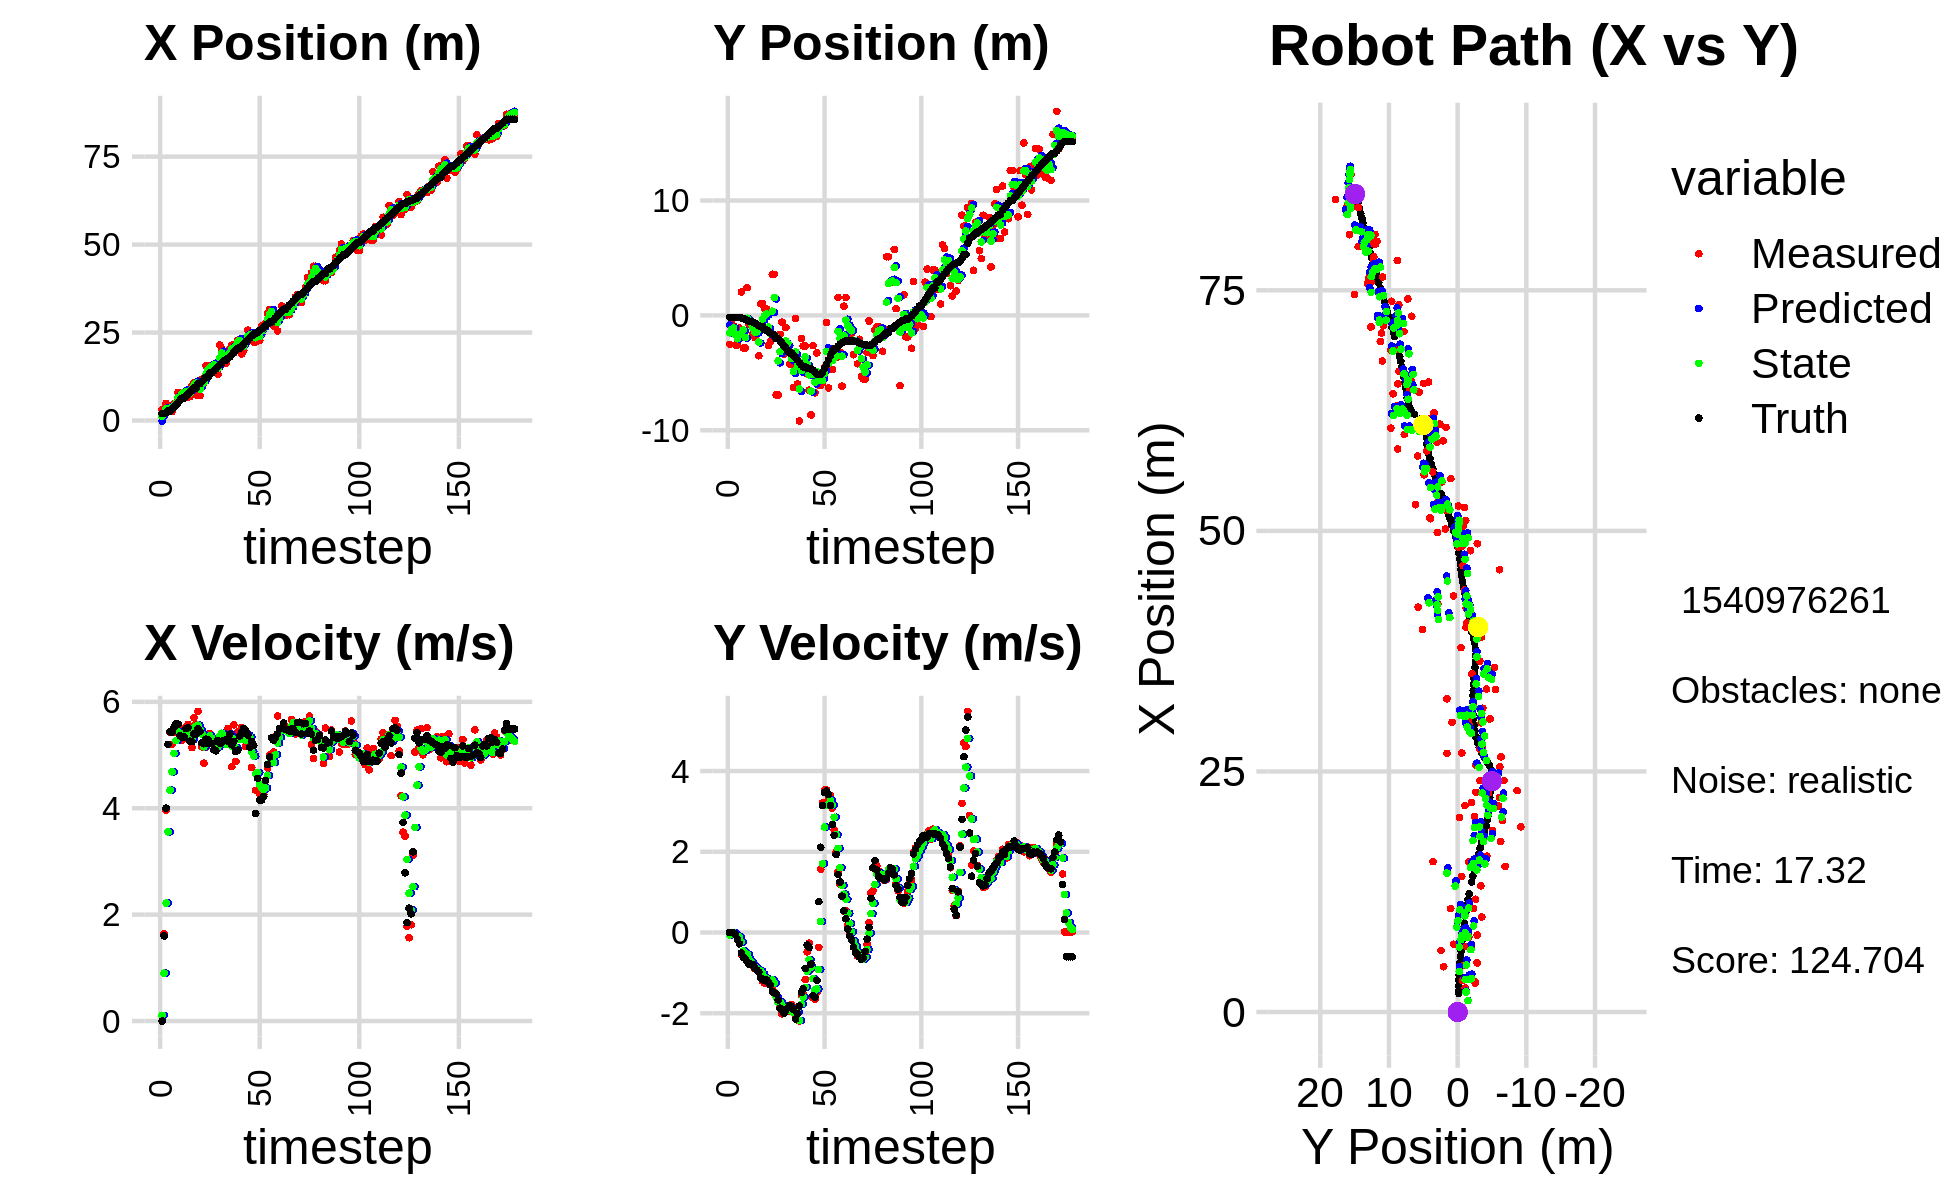

Source data for this figure (header and first rows):
-3.578191994243977714e-01, -2.311282857950812453e+00, 0.000000000000000000e+00, -0.000000000000000000e+00, 0.000000000000000000e+00, 0.000000000000000000e+00, 0.000000000000000000e+00, 0.000000000000000000e+00, -1.495489756858229824e-01, -8.286899843158987977e-01, 0.000000000000000000e+00, 0.000000000000000000e+00, 1.935232996931863791e+00, -1.680877054889553524e-01, 0.000000000000000000e+00, 0.000000000000000000e+00, 0.000000000000000000e+00, 6.633821612922474742e-06
3.125926256277925308e+00, -2.518576607134813905e+00, 0.000000000000000000e+00, -0.000000000000000000e+00, -1.495489756858229824e-01, -8.286899843158987977e-01, 0.000000000000000000e+00, 0.000000000000000000e+00, 1.189107415323013450e+00, -1.517466975999619105e+00, 1.068428027688034659e-01, -5.843592845943310771e-02, 1.935232996931863791e+00, -1.680877054889553524e-01, 0.000000000000000000e+00, 0.000000000000000000e+00, 0.000000000000000000e+00, 3.283034893684089184e-04
3.281863689784403348e+00, -7.259120529580616044e-01, 1.642999918131837322e+00, -5.394026255342028019e-04, 1.199791695599893737e+00, -1.523310568845562374e+00, 1.068428027688034659e-01, -5.843592845943310771e-02, 2.078994727061055592e+00, -1.214969463291001528e+00, 8.999124485908976956e-01, -2.215202019829171781e-02, 1.949816584299604916e+00, -1.680876200832905343e-01, 1.600000000000000089e+00, 0.000000000000000000e+00, 1.600000023841857910e+00, 3.283034893684089184e-04
4.858352303537939676e+00, -9.222938697330822500e-01, 3.958999723549572192e+00, -1.750677822112384424e-03, 2.168985971920145417e+00, -1.217184665310830693e+00, 8.999124485908976956e-01, -2.215202019829171781e-02, 3.368624267271155048e+00, -1.099167442689972907e+00, 2.218559474658975628e+00, -3.355016268658580353e-03, 2.185564876084913788e+00, -1.682334826066245459e-01, 4.000000000000000000e+00, -1.299999999999999940e-02, 4.000000000000000000e+00, 4.422020283527672291e-04
3.000535220008203385e+00, -2.575655971804898137e+00, 5.198916703240597847e+00, -2.940889566170422353e-02, 3.590480214737052478e+00, -1.099502944316838704e+00, 2.218559474658975628e+00, -3.355016268658580353e-03, 3.409173475622995664e+00, -1.677606349407005704e+00, 3.556649957872498380e+00, -3.927289896900532096e-02, 2.705225825048764854e+00, -1.716895444724879372e-01, 5.200000000000000178e+00, -4.499999999999999833e-02, 5.199999809265136719e+00, 5.656674969941377640e-03
3.000535220008203385e+00, -2.575655971804898137e+00, 5.425923668539238243e+00, -1.501201295603584729e-01, 3.764838471410245635e+00, -1.681533639303906202e+00, 3.556649957872498380e+00, -3.927289896900532096e-02, 3.500165888208988108e+00, -2.038722779425226506e+00, 4.339806566002356369e+00, -1.191562716532355848e-01, 2.705225825048764854e+00, -1.716895444724879372e-01, 5.434999999999999609e+00, -1.759999999999999898e-01, 5.438000202178955078e+00, 2.766014635562896729e-02
2.507179975374846936e+00, -1.106268313848138396e+00, 5.202009375329510021e+00, -1.439250474396934487e-01, 3.934146544809223656e+00, -2.050638406590549856e+00, 4.339806566002356369e+00, -1.191562716532355848e-01, 3.367664479785704490e+00, -1.680142613138103869e+00, 4.685117580828081607e+00, -1.139066453239307164e-01, 3.325980067040821719e+00, -1.875837120974038763e-01, 5.431000000000000050e+00, -2.800000000000000266e-01, 5.438000202178955078e+00, 2.766014635562896729e-02
4.708735466488960242e+00, 2.029375823939711943e+00, 5.432707052873320563e+00, -5.351413696188783709e-01, 3.836176237868512473e+00, -1.691533277670496993e+00, 4.685117580828081607e+00, -1.139066453239307164e-01, 4.213916377295357840e+00, -2.366667790271170801e-01, 5.031353611334636433e+00, -2.345687586460812324e-01, 3.849608302013205474e+00, -2.184435997767791016e-01, 5.522000000000000242e+00, -5.080000000000000071e-01, 5.545000076293945312e+00, 9.818688035011291504e-02
5.103992641315318934e+00, -2.830035881396996800e+00, 5.551626095954488527e+00, -6.187433289797525937e-01, 4.717051738428821750e+00, -2.601236548917251756e-01, 5.031353611334636433e+00, -2.345687586460812324e-01, 4.888272587569519878e+00, -1.278162647599079049e+00, 5.270810757544863279e+00, -4.604681027732395737e-01, 4.475329280158659273e+00, -2.770847843098019347e-01, 5.583000000000000185e+00, -6.149999999999999911e-01, 5.617000102996826172e+00, 1.109945625066757202e-01
8.002686381507990276e+00, -2.833047793690943283e+00, 5.514853600041827342e+00, -6.146449375998874753e-01, 5.415353663324006028e+00, -1.324209457876402984e+00, 5.270810757544863279e+00, -4.604681027732395737e-01, 6.485163549411899986e+00, -1.923204996902798669e+00, 5.441908378576094663e+00, -5.757340649370672470e-01, 5.108530879075898312e+00, -3.476821640798770652e-01, 5.580000000000000071e+00, -6.470000000000000195e-01, 5.617000102996826172e+00, 1.109945625066757202e-01
6.397874593777422625e+00, 2.421560346262995989e+00, 5.276736257825600518e+00, -6.691883067739671231e-01, 7.029354387269509452e+00, -1.980778403396505460e+00, 5.441908378576094663e+00, -5.757340649370672470e-01, 6.765897604927719300e+00, -2.502632426044697489e-01, 5.353160230734670399e+00, -5.365392979997611889e-01, 5.729060053936265717e+00, -4.257919205925584372e-01, 5.365000000000000213e+00, -7.209999999999999742e-01, 5.413000106811523438e+00, 1.261452138423919678e-01
7.855484128424953916e+00, -7.786022134683104889e-01, 5.277233079361359103e+00, -7.692216709747509151e-01, 7.301213628001185896e+00, -3.039171724044458789e-01, 5.353160230734670399e+00, -5.365392979997611889e-01, 7.527215885739359180e+00, -4.970021431023635694e-01, 5.333845119287508041e+00, -6.654220318326965478e-01, 6.357642054728399827e+00, -5.162382135303763553e-01, 5.339000000000000412e+00, -7.890000000000000346e-01, 5.396999835968017578e+00, 1.447429507970809937e-01
7.855484128424953916e+00, -7.786022134683104889e-01, 5.470728178883406123e+00, -8.006072953964687988e-01, 8.060600397668110872e+00, -5.635443462856332131e-01, 5.333845119287508041e+00, -6.654220318326965478e-01, 7.979595382063386921e+00, -6.513356297840864340e-01, 5.388712446349626539e+00, -7.329828823279987970e-01, 6.357642054728399827e+00, -5.162382135303763553e-01, 5.339999999999999858e+00, -7.840000000000000302e-01, 5.396999835968017578e+00, 1.453123241662979126e-01
7.773785829354119770e+00, -1.630869896517724849e+00, 5.528890270392180284e+00, -8.106259150860219975e-01, 8.518466626698350197e+00, -7.246339180168863692e-01, 5.388712446349626539e+00, -7.329828823279987970e-01, 8.215764598862994816e+00, -1.083439848308237030e+00, 5.431353783514753175e+00, -7.937381747969323165e-01, 6.871474146758515644e+00, -5.914645505718533203e-01, 5.495000000000000107e+00, -8.040000000000000480e-01, 5.552999973297119141e+00, 1.455791592597961426e-01
6.626302898083385351e+00, -1.933898063302257553e+00, 5.576600463776640204e+00, -8.952254441063213219e-01, 8.758899977214470667e+00, -1.162813665787930217e+00, 5.431353783514753175e+00, -7.937381747969323165e-01, 7.885875836768428293e+00, -1.468936102315252290e+00, 5.440991227420377108e+00, -8.565665229369170408e-01, 7.496949076984733118e+00, -6.828973009369283531e-01, 5.514999999999999680e+00, -8.850000000000000089e-01, 5.585000038146972656e+00, 1.591743975877761841e-01
6.806216239877243446e+00, -1.263094276971181928e+00, 5.284188144599527348e+00, -9.334417687692496690e-01, 8.429974959510465382e+00, -1.554592754608943972e+00, 5.440991227420377108e+00, -8.565665229369170408e-01, 7.758745615876296853e+00, -1.441693718316732431e+00, 5.331172109654482405e+00, -8.881307038768395667e-01, 8.120125651211033357e+00, -7.821576901160905981e-01, 5.261999999999999567e+00, -9.300000000000000488e-01, 5.343999862670898438e+00, 1.748443394899368286e-01
9.883520364899673893e+00, -3.511464686276170699e+00, 5.137459688630196197e+00, -9.075224665565209126e-01, 8.291862826841745360e+00, -1.530506788704416365e+00, 5.331172109654482405e+00, -8.881307038768395667e-01, 8.941390142612279490e+00, -2.311296905449052641e+00, 5.286529832315912891e+00, -9.363799741391617415e-01, 8.733424067835832361e+00, -8.898552376348540793e-01, 5.253000000000000114e+00, -9.819999999999999840e-01, 5.343999862670898438e+00, 1.748443394899368286e-01
1.074130761658491195e+01, 1.010385840351516684e+00, 5.704373481362772225e+00, -1.128870608439737078e+00, 9.470043125843870868e+00, -2.404934902862968737e+00, 5.286529832315912891e+00, -9.363799741391617415e-01, 1.000269277157121373e+01, -1.065051225719136685e+00, 5.501936808435019977e+00, -9.521745848104194998e-01, 9.238839030523630313e+00, -9.881137924850136312e-01, 5.395999999999999908e+00, -1.127000000000000002e+00, 5.512000083923339844e+00, 1.953713148832321167e-01
1.074130761658491195e+01, 1.010385840351516684e+00, 5.582374846339298813e+00, -1.205243412267848369e+00, 1.055288645241471635e+01, -1.160268684200178591e+00, 5.501936808435019977e+00, -9.521745848104194998e-01, 1.063227869609537812e+01, -3.114815260593951640e-01, 5.541987303750722127e+00, -1.028940684583655507e+00, 9.238839030523630313e+00, -9.881137924850136312e-01, 5.387999999999999901e+00, -1.165000000000000036e+00, 5.512000083923339844e+00, 2.126377224922180176e-01
7.045211434467328893e+00, 5.690773409304734631e-01, 5.822063310130600300e+00, -1.255990860096065642e+00, 1.118647742647045007e+01, -4.143755945177607369e-01, 5.541987303750722127e+00, -1.028940684583655507e+00, 9.491060671416153838e+00, -3.259924360295984869e-02, 5.559985128681502964e+00, -1.118993003393573771e+00, 1.048206984994239299e+01, -1.255280644686127323e+00, 5.495000000000000107e+00, -1.185000000000000053e+00, 5.620999813079833984e+00, 2.124733328819274902e-01
7.045211434467328893e+00, 5.690773409304734631e-01, 5.551827762995957372e+00, -1.195093453884128243e+00, 1.004705918428430422e+01, -1.444985439423172313e-01, 5.559985128681502964e+00, -1.118993003393573771e+00, 8.813012283095744692e+00, 1.347042183664238502e-01, 5.480400486896435552e+00, -1.140821014825464941e+00, 1.048206984994239299e+01, -1.255280644686127323e+00, 5.442999999999999616e+00, -1.175000000000000044e+00, 5.567999839782714844e+00, 2.120258659124374390e-01
1.172251743053069539e+01, -2.608886630158288700e+00, 5.153819727292932029e+00, -1.214564953602357278e+00, 9.361052331785387537e+00, 2.062211688387735609e-02, 5.480400486896435552e+00, -1.140821014825464941e+00, 1.032378620706008121e+01, -1.016138901827113195e+00, 5.396958755437201383e+00, -1.238128129532211075e+00, 1.109036147575303843e+01, -1.385578306522473824e+00, 5.229000000000000092e+00, -1.235000000000000098e+00, 5.373000144958496094e+00, 2.314402312040328979e-01
1.076598000503490482e+01, -2.279307754746267012e+00, 4.846917094789526814e+00, -1.255963124711083845e+00, 1.086348208260380055e+01, -1.139951714780334413e+00, 5.396958755437201383e+00, -1.238128129532211075e+00, 1.081009695417202110e+01, -1.589268788357968809e+00, 5.153260814389393651e+00, -1.269840194449021853e+00, 1.170250976131486276e+01, -1.526622564458859355e+00, 5.211999999999999744e+00, -1.302999999999999936e+00, 5.373000144958496094e+00, 2.535493969917297363e-01
1.562621605378220657e+01, 3.576930968756505180e+00, 5.141197567142070213e+00, -1.332218900159499064e+00, 1.132542303561096020e+01, -1.716252807802870928e+00, 5.153260814389393651e+00, -1.269840194449021853e+00, 1.309289147983666446e+01, 3.658141758899200457e-01, 5.256852723836255237e+00, -1.179387080366527174e+00, 1.230537688747477354e+01, -1.681426556231118363e+00, 5.298000000000000043e+00, -1.453999999999999959e+00, 5.493999958038330078e+00, 2.535493969917297363e-01
1.562621605378220657e+01, 3.576930968756505180e+00, 5.272613615905754614e+00, -1.478553285853586363e+00, 1.361857675222029052e+01, 2.478754678532673061e-01, 5.256852723836255237e+00, -1.179387080366527174e+00, 1.444415979803088312e+01, 1.551820633207168676e+00, 5.314594012584408667e+00, -1.254172768248748682e+00, 1.230537688747477354e+01, -1.681426556231118363e+00, 5.286999999999999922e+00, -1.493999999999999995e+00, 5.493999958038330078e+00, 2.733993530273437500e-01
1.513048648874498525e+01, -6.920781643005543771e+00, 5.405572434855677955e+00, -1.573749643410034649e+00, 1.497561919928932461e+01, 1.426403356382293763e+00, 5.314594012584408667e+00, -1.254172768248748682e+00, 1.504147592314218151e+01, -1.866766089787563088e+00, 5.358414429579324789e+00, -1.602086656512012652e+00, 1.351774871365925001e+01, -2.026234657936190953e+00, 5.214999999999999858e+00, -1.524000000000000021e+00, 5.433000087738037109e+00, 2.833037674427032471e-01
1.513048648874498525e+01, -6.920781643005543771e+00, 5.283689043608923441e+00, -1.648894599815007744e+00, 1.557731736610011453e+01, -2.026974755438764486e+00, 5.358414429579324789e+00, -1.602086656512012652e+00, 1.539184791927914731e+01, -3.956082927003301108e+00, 5.314329974780463317e+00, -1.725701775002271621e+00, 1.351774871365925001e+01, -2.026234657936190953e+00, 5.221000000000000085e+00, -1.669999999999999929e+00, 5.481999874114990234e+00, 3.024954497814178467e-01
1.559705889212068364e+01, -1.642543287718008616e+00, 5.198280827808775761e+00, -1.830027092451108173e+00, 1.592328091675719293e+01, -4.128653104503528404e+00, 5.314329974780463317e+00, -1.725701775002271621e+00, 1.578638545903646317e+01, -3.152459741258358150e+00, 5.255176176087685391e+00, -1.720853661899120368e+00, 1.414078414469235057e+01, -2.219513447513139948e+00, 5.097999999999999865e+00, -1.872999999999999998e+00, 5.431000232696533203e+00, 3.384951949119567871e-01
1.408705550416761554e+01, -5.900042366355948698e-01, 5.280944220933609046e+00, -2.014132958573125798e+00, 1.631190307664523331e+01, -3.324545107448270365e+00, 5.255176176087685391e+00, -1.720853661899120368e+00, 1.539804531004963550e+01, -2.254698657024505781e+00, 5.210149445422410430e+00, -1.804827383352443970e+00, 1.473117148850028535e+01, -2.429092199379260020e+00, 5.078999999999999737e+00, -1.925000000000000044e+00, 5.431000232696533203e+00, 3.643666207790374756e-01
1.311634528668935218e+01, -3.362096162054816428e+00, 5.243286593755549063e+00, -1.975235817285054818e+00, 1.591906025459187646e+01, -2.435181395359750312e+00, 5.210149445422410430e+00, -1.804827383352443970e+00, 1.476785928770288514e+01, -2.804060312604610861e+00, 5.153724627433552641e+00, -1.909570890088979400e+00, 1.532219207291650243e+01, -2.653865130159243968e+00, 5.275000000000000355e+00, -1.997000000000000108e+00, 5.639999866485595703e+00, 3.602752387523651123e-01
2.145693910145570982e+01, -1.058581741264058573e+00, 5.265192291836307881e+00, -1.924833897042061759e+00, 1.528323175044624094e+01, -2.995017401613508934e+00, 5.153724627433552641e+00, -1.909570890088979400e+00, 1.782351402978164856e+01, -2.232585375906626091e+00, 5.358912857811359842e+00, -1.876411990164072341e+00, 1.582615554349341380e+01, -2.843604834505934598e+00, 5.222999999999999865e+00, -1.909999999999999920e+00, 5.560999870300292969e+00, 3.504840433597564697e-01
2.030451929588440763e+01, -2.461042078150099677e+00, 5.360991589760076614e+00, -1.959855929616714176e+00, 1.835940531556278543e+01, -2.420226574923033169e+00, 5.358912857811359842e+00, -1.876411990164072341e+00, 1.915895778179072906e+01, -2.438256994277885781e+00, 5.409069823547310918e+00, -1.918335413008773971e+00, 1.642820823197939362e+01, -3.062505515048701721e+00, 5.240000000000000213e+00, -1.862000000000000099e+00, 5.560999870300292969e+00, 3.504840433597564697e-01
1.620087546139037116e+01, -4.238752575321742988e+00, 5.402549993891267555e+00, -1.869904449628366105e+00, 1.969986476414545962e+01, -2.630090535578763156e+00, 5.409069823547310918e+00, -1.918335413008773971e+00, 1.826151392570844223e+01, -3.262551517965726067e+00, 5.317624923945727389e+00, -1.928809025112378617e+00, 1.701779448966698283e+01, -3.266496927387438909e+00, 5.272999999999999687e+00, -1.804000000000000048e+00, 5.572999954223632812e+00, 3.332097530364990234e-01
1.620087546139037116e+01, -4.238752575321742988e+00, 5.199604356883683387e+00, -1.783571115034896515e+00, 1.879327641810301586e+01, -3.455432420476963973e+00, 5.317624923945727389e+00, -1.928809025112378617e+00, 1.772486347294527675e+01, -3.760381253902903786e+00, 5.200232590912394315e+00, -1.875011543801686109e+00, 1.701779448966698283e+01, -3.266496927387438909e+00, 5.290000000000000036e+00, -1.840000000000000080e+00, 5.600999832153320312e+00, 3.304435610771179199e-01
1.771729660777682369e+01, -6.275605233013212825e+00, 5.497539785801053291e+00, -1.994031314586510506e+00, 1.824488673203651601e+01, -3.947882408283072575e+00, 5.200232590912394315e+00, -1.875011543801686109e+00, 1.803522483237766494e+01, -4.867756355196909190e+00, 5.317263018432219823e+00, -1.981536710179894190e+00, 1.762452399710938877e+01, -3.475161821817511321e+00, 5.264000000000000234e+00, -1.913000000000000034e+00, 5.600999832153320312e+00, 3.479555845260620117e-01
2.021160018469023356e+01, -2.688501189194455465e-01, 5.394859967473045081e+00, -2.118750097481225225e+00, 1.856695113422088639e+01, -5.065910026214898387e+00, 5.317263018432219823e+00, -1.981536710179894190e+00, 1.924483051704491388e+01, -3.180603850335568694e+00, 5.392932428618586904e+00, -1.942093423332270419e+00, 1.812514197843510999e+01, -3.657237322736000884e+00, 5.392000000000000348e+00, -2.142999999999999794e+00, 5.802000045776367188e+00, 3.742277622222900391e-01
2.141049683106352575e+01, -5.963861019572640920e+00, 4.781539938475376950e+00, -1.883134671085835210e+00, 1.978412375990677319e+01, -3.374813192668795647e+00, 5.392932428618586904e+00, -1.942093423332270419e+00, 2.043781953528506179e+01, -4.393144265891649525e+00, 5.165974488102382800e+00, -1.968451876437806058e+00, 1.873014724274022313e+01, -3.895267756751753740e+00, 5.190999999999999837e+00, -2.004000000000000004e+00, 5.565000057220458984e+00, 3.751798868179321289e-01
1.924557334961145827e+01, -9.194200785859651504e+00, 5.566832621752103805e+00, -2.192409904139720034e+00, 2.095441698409529963e+01, -4.589989453535429753e+00, 5.165974488102382800e+00, -1.968451876437806058e+00, 2.026172890934460469e+01, -6.407988623852936882e+00, 5.298512094424646435e+00, -2.180244799557082835e+00, 1.933562552901059917e+01, -4.128777296248598461e+00, 5.258000000000000007e+00, -1.822000000000000064e+00, 5.565000057220458984e+00, 3.751798868179321289e-01
2.176955711876335187e+01, -2.004730255595590815e+00, 4.877602127694957268e+00, -1.550136057345791185e+00, 2.079158011878707057e+01, -6.626013103808645610e+00, 5.298512094424646435e+00, -2.180244799557082835e+00, 2.118337414784447503e+01, -4.790105458252617687e+00, 5.138676828605271751e+00, -1.777532359037106158e+00, 1.994144713869228269e+01, -4.320332319999756976e+00, 5.065999999999999837e+00, -1.483000000000000096e+00, 5.277999877929687500e+00, 3.077123761177062988e-01
2.283072865006343122e+01, -2.656932147223361351e+00, 5.440065543726301023e+00, -1.529538537809398635e+00, 2.169724183070500345e+01, -4.967858694156328525e+00, 5.138676828605271751e+00, -1.777532359037106158e+00, 2.217043281927132981e+01, -4.052117662003500875e+00, 5.299551500101345347e+00, -1.605069351738264150e+00, 2.053061377984064606e+01, -4.482712062105979278e+00, 5.091000000000000192e+00, -1.391999999999999904e+00, 5.580999851226806641e+00, 2.740857005119323730e-01
2.283072865006343122e+01, -2.656932147223361351e+00, 5.334152069737251090e+00, -1.165513669367606697e+00, 2.270038796928146496e+01, -4.212624597177327068e+00, 5.299551500101345347e+00, -1.605069351738264150e+00, 2.275479926703063782e+01, -3.588975278416311809e+00, 5.318025893288973904e+00, -1.359311349201359764e+00, 2.053061377984064606e+01, -4.482712062105979278e+00, 5.358999999999999986e+00, -8.900000000000000133e-01, 5.432000160217285156e+00, 2.151193618774414062e-01
1.887963736103525036e+01, -5.088002772710567889e+00, 5.520283518136316125e+00, -4.786957838050923675e-01, 2.328660185635953539e+01, -3.724906413336447564e+00, 5.318025893288973904e+00, -1.359311349201359764e+00, 2.148009687661130585e+01, -4.240573764752231689e+00, 5.295155281589799756e+00, -9.587752344690158024e-01, 2.104939734955623720e+01, -4.582406790851829115e+00, 5.426999999999999602e+00, -3.089999999999999969e-01, 5.435999870300292969e+00, 8.649941533803939819e-02
1.990908873059541051e+01, -6.507573277901324893e+00, 5.459606813932779801e+00, -2.642920978887697281e-01, 2.200961240477028724e+01, -4.336451288199133280e+00, 5.295155281589799756e+00, -9.587752344690158024e-01, 2.115021131321241654e+01, -5.174374434760329322e+00, 5.314097569577711511e+00, -6.689556869470519862e-01, 2.167088019836939594e+01, -4.633072645589788152e+00, 5.498999999999999666e+00, -3.709999999999999964e-01, 5.512000083923339844e+00, 4.837087169289588928e-02
2.301468926657637937e+01, -8.664594204776401298e+00, 5.159607051496188035e+00, -9.086112674650939081e-01, 2.168162107017018769e+01, -5.241270003455034576e+00, 5.314097569577711511e+00, -6.689556869470519862e-01, 2.222581519388534943e+01, -6.594865301955643133e+00, 5.280093782586700257e+00, -8.614292492032460391e-01, 2.229838073278081723e+01, -4.669456751540107753e+00, 5.456000000000000405e+00, -7.810000000000000275e-01, 5.512000083923339844e+00, 1.743136197328567505e-01
2.566770970830450693e+01, -2.630583556277802160e+00, 5.327250978932619674e+00, -1.616132739160415666e+00, 2.275382457214401910e+01, -6.681008226875968070e+00, 5.280093782586700257e+00, -8.614292492032460391e-01, 2.395266278070302590e+01, -5.104386843319882239e+00, 5.374547307301532406e+00, -1.140325311363000971e+00, 2.291754233868048374e+01, -4.784829409825691826e+00, 5.376000000000000334e+00, -1.560000000000000053e+00, 5.598000049591064453e+00, 2.945464551448822021e-01
2.405424869082597183e+01, -6.735914142909927627e+00, 5.316998306510132721e+00, -1.656287238613655122e+00, 2.449011751143317994e+01, -5.218419374456182425e+00, 5.374547307301532406e+00, -1.140325311363000971e+00, 2.430956938754914276e+01, -5.828277968353002159e+00, 5.338273406126358367e+00, -1.425654744622886216e+00, 2.342892730228352249e+01, -4.937923700532327764e+00, 5.144000000000000128e+00, -1.600000000000000089e+00, 5.387000083923339844e+00, 3.019808232784271240e-01
2.404745402947321153e+01, -3.263163240193054815e+00, 4.767062994423780786e+00, -1.484978017326825661e+00, 2.484339672816177824e+01, -5.970843442815290558e+00, 5.338273406126358367e+00, -1.425654744622886216e+00, 2.450241791101106870e+01, -4.905899554376776273e+00, 5.067610924052262433e+00, -1.396369441836492920e+00, 2.402666175369230928e+01, -5.110258848423721467e+00, 5.254999999999999893e+00, -1.185999999999999943e+00, 5.387000083923339844e+00, 3.019808232784271240e-01
2.229577767882997463e+01, -6.079825790156415444e+00, 5.024646020556604142e+00, -3.665752914990300093e-01, 2.500917900341629618e+01, -5.045536498560425187e+00, 5.067610924052262433e+00, -1.396369441836492920e+00, 2.389284729914055561e+01, -5.428058906887010870e+00, 4.980071720764167154e+00, -9.163860870599136454e-01, 2.466228759333474230e+01, -5.130939753815693116e+00, 5.179999999999999716e+00, 7.640000000000000124e-01, 5.236000061035156250e+00, 7.282642275094985962e-02
2.229577767882997463e+01, -6.079825790156415444e+00, 4.336628957214328395e+00, 1.566834659533795415e+00, 2.439085447121697214e+01, -5.519697515593001924e+00, 4.980071720764167154e+00, -9.163860870599136454e-01, 2.351414344126923339e+01, -5.679155359228747812e+00, 4.644840093652729429e+00, 2.756223128781247755e-01, 2.466228759333474230e+01, -5.130939753815693116e+00, 3.899999999999999911e+00, 2.112999999999999989e+00, 4.435999870300292969e+00, -3.467081189155578613e-01
2.480518618198152581e+01, -5.883144588999421387e+00, 4.652914725909986338e+00, 3.212179688847372372e+00, 2.397862745063450518e+01, -5.651593127940935268e+00, 4.644840093652729429e+00, 2.756223128781247755e-01, 2.431856410033981675e+01, -5.672153083239655835e+00, 4.669307687595856571e+00, 1.703338647107066617e+00, 2.510900104079875206e+01, -4.961663038425076167e+00, 4.562000000000000277e+00, 3.149999999999999911e+00, 5.544000148773193359e+00, -6.042258739471435547e-01
2.275027740044463087e+01, -4.505512231429283254e+00, 4.270093976044355699e+00, 3.528004934248626601e+00, 2.478549486909940214e+01, -5.501819218528948952e+00, 4.669307687595856571e+00, 1.703338647107066617e+00, 2.393929753509521419e+01, -5.064580055252674740e+00, 4.442701151585402464e+00, 2.609845762444525263e+00, 2.561162650628779147e+01, -4.607630999397525962e+00, 4.155000000000000249e+00, 3.471999999999999975e+00, 5.414999961853027344e+00, -6.905210614204406738e-01
2.692135131353796496e+01, -6.072573973156963900e-01, 4.168985414553993962e+00, 3.530428820172576199e+00, 2.438356765025375594e+01, -4.803595479008222036e+00, 4.442701151585402464e+00, 2.609845762444525263e+00, 2.542005226751209079e+01, -3.129096509619437860e+00, 4.386910036330359475e+00, 3.150653704381669140e+00, 2.601305472866221535e+01, -4.273558409172417250e+00, 4.157000000000000028e+00, 3.501999999999999780e+00, 5.435999870300292969e+00, -7.026517987251281738e-01
2.651800429310056373e+01, -6.309857638155764725e+00, 4.259826524786482160e+00, 3.320343239179299299e+00, 2.585874327114512639e+01, -2.814031139181270902e+00, 4.386910036330359475e+00, 3.150653704381669140e+00, 2.612664492724830012e+01, -4.186619379059075996e+00, 4.347866838531942335e+00, 3.157757993691714837e+00, 2.649012076890543810e+01, -3.872588427386012278e+00, 4.222000000000000419e+00, 3.423000000000000043e+00, 5.435999870300292969e+00, -6.620873808860778809e-01
2.761630827176453451e+01, -3.606433258339886816e+00, 4.356049025957577925e+00, 3.395344352337630323e+00, 2.656143161110149364e+01, -3.870843579689904335e+00, 4.347866838531942335e+00, 3.157757993691714837e+00, 2.699521661134560446e+01, -3.761000884621763518e+00, 4.378162031773740637e+00, 3.279375047812803867e+00, 2.698729026316826918e+01, -3.491249354337736754e+00, 4.522999999999999687e+00, 3.145999999999999908e+00, 5.510000228881835938e+00, -6.620873808860778809e-01
3.045485818366781317e+01, -4.706850917937783763e+00, 4.753732683600036424e+00, 3.079435331645854035e+00, 2.743303281452297782e+01, -3.433063379840483265e+00, 4.378162031773740637e+00, 3.279375047812803867e+00, 2.868418448994717451e+01, -3.939614501104659716e+00, 4.619378022403589412e+00, 3.154881722616676321e+00, 2.752116763611195793e+01, -3.151626379357613583e+00, 4.823000000000000398e+00, 2.673000000000000043e+00, 5.514999866485595703e+00, -5.748222470283508301e-01
3.156639826285653072e+01, -3.669324072177978291e+00, 5.003046979868191357e+00, 2.542452514558194210e+00, 2.914612229218753470e+01, -3.624126328842991906e+00, 4.619378022403589412e+00, 3.154881722616676321e+00, 3.015021446992047061e+01, -3.656706309755300754e+00, 4.848915921064315349e+00, 2.855385460236376183e+00, 2.798943412279212239e+01, -2.913669378685314726e+00, 4.961000000000000298e+00, 2.407999999999999918e+00, 5.514999866485595703e+00, -4.701708257198333740e-01
3.156639826285653072e+01, -3.669324072177978291e+00, 4.958016492914999240e+00, 1.986039856524379088e+00, 3.063510606202690312e+01, -3.371167763731663047e+00, 4.848915921064315349e+00, 2.855385460236376183e+00, 3.102053595931512930e+01, -3.509886141654043445e+00, 4.920341248167460435e+00, 2.426859527308430131e+00, 2.798943412279212239e+01, -2.913669378685314726e+00, 5.325000000000000178e+00, 1.933000000000000052e+00, 5.664999961853027344e+00, -3.809989094734191895e-01
2.688186812402891235e+01, 1.560900419195506483e+00, 5.056868750764993869e+00, 1.511741098522587645e+00, 3.151257008413187677e+01, -3.267200188923200521e+00, 4.920341248167460435e+00, 2.426859527308430131e+00, 2.961251158496922287e+01, -1.388160033499503898e+00, 4.862979431764709481e+00, 2.086265427030588704e+00, 2.857544124101154637e+01, -2.684303076327609450e+00, 5.278999999999999915e+00, 1.435000000000000053e+00, 5.471000194549560547e+00, -2.904914319515228271e-01
2.733101654028641292e+01, -3.205209108000912188e+00, 5.348998645607602853e+00, 1.191055707485356496e+00, 3.009880952814569355e+01, -1.179533490796444983e+00, 4.862979431764709481e+00, 2.086265427030588704e+00, 2.897292109556878970e+01, -1.999190155959185367e+00, 5.006055553464212160e+00, 1.607791346710457647e+00, 2.918945205213820415e+01, -2.504560978516720215e+00, 5.325999999999999623e+00, 1.250000000000000000e+00, 5.471000194549560547e+00, -2.190945744514465332e-01
2.547616040754807543e+01, -6.151200564638436674e+00, 5.735186932092747547e+00, 8.975822307532697053e-01, 2.947352665091521118e+01, -1.838411021288139491e+00, 5.006055553464212160e+00, 1.607791346710457647e+00, 2.784812811948639322e+01, -3.553836768361136933e+00, 5.224621786173703875e+00, 1.167761846260219061e+00, 2.980359733107541942e+01, -2.371162445328326651e+00, 5.400000000000000355e+00, 9.020000000000000240e-01, 5.473999977111816406e+00, -1.552451103925704956e-01
3.010842078912713049e+01, 8.050443818479976477e-01, 5.380035373817086075e+00, 5.292039883439234593e-01, 2.837059029810376387e+01, -3.437060583735115138e+00, 5.224621786173703875e+00, 1.167761846260219061e+00, 2.908865308465755106e+01, -1.782080719513728262e+00, 5.336777746198786865e+00, 9.491895142166977273e-01, 3.042520606540216122e+01, -2.277902157372611924e+00, 5.496000000000000441e+00, 5.390000000000000346e-01, 5.521999835968017578e+00, -9.804899245500564575e-02
... 118 more rows
